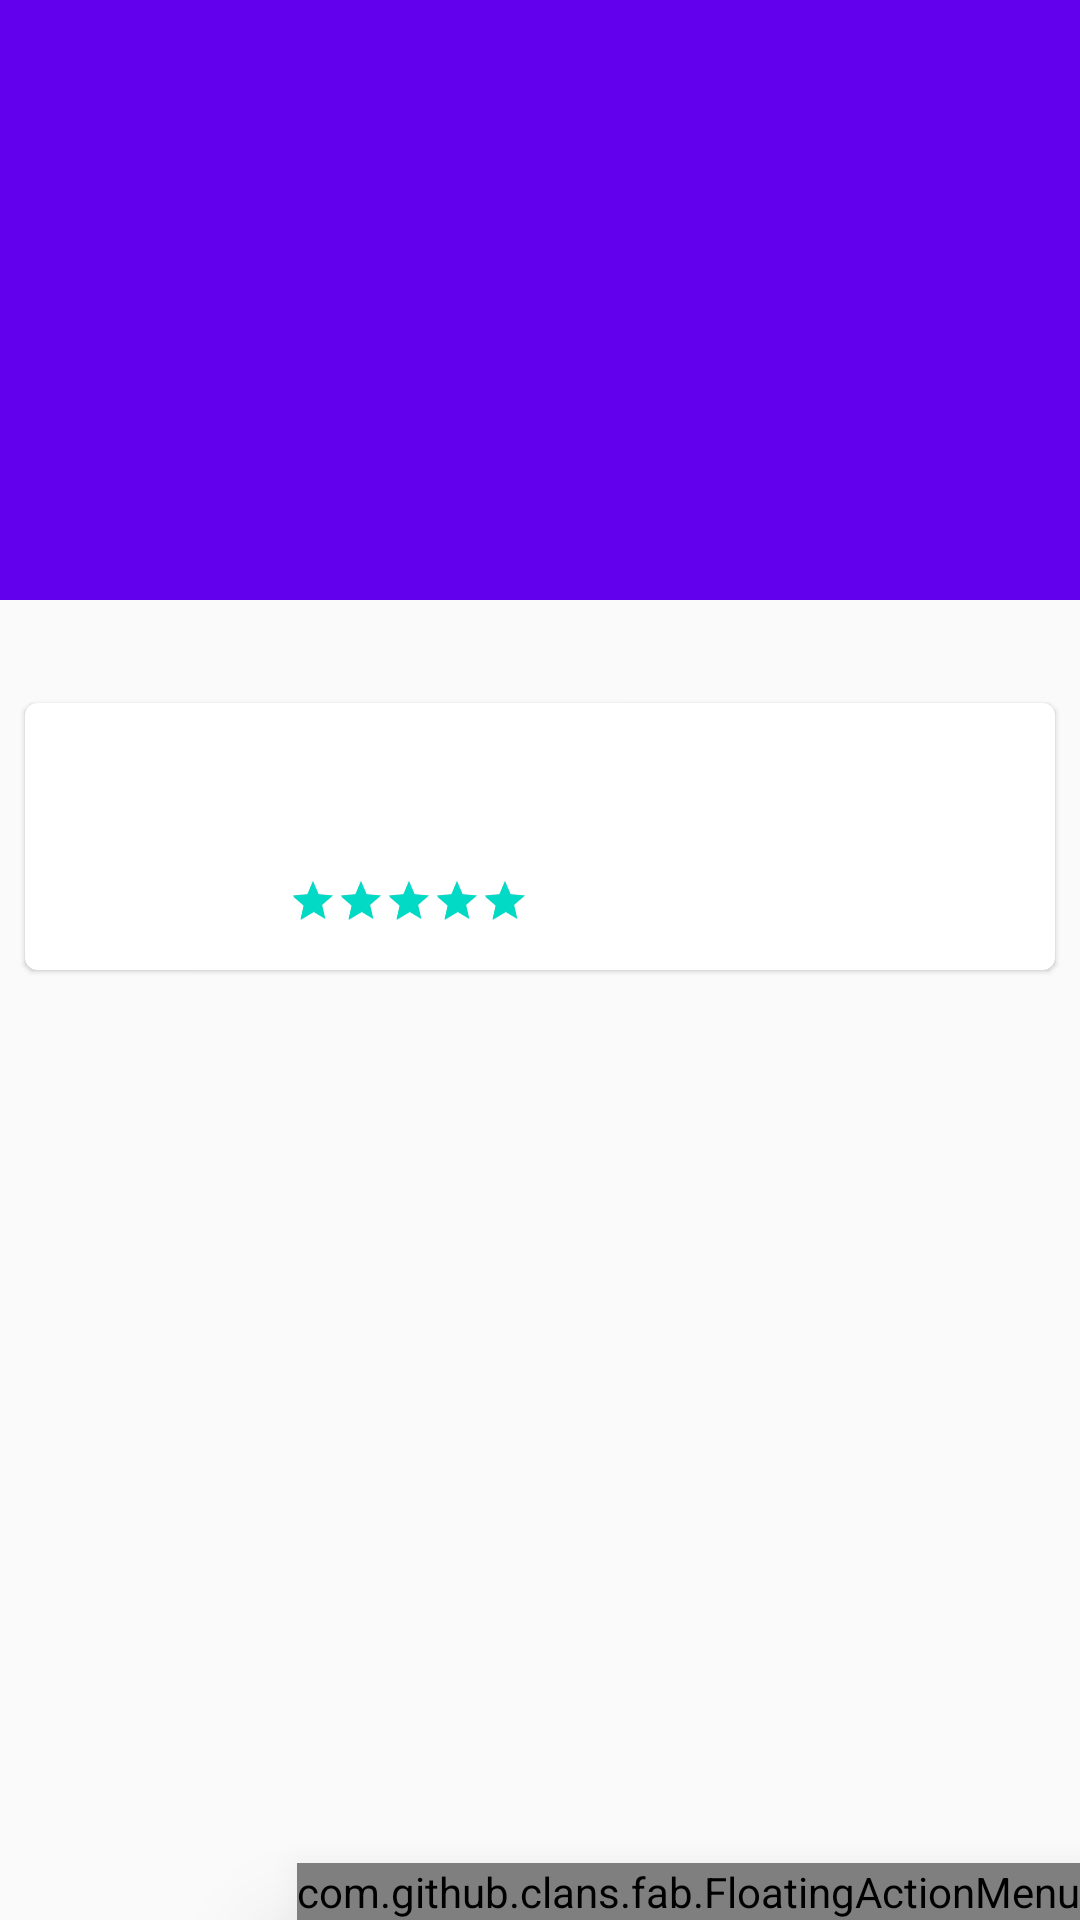

This screen was rendered from an Android layout file. Write that file and the resources it references.
<!-- AndroidManifest.xml: application theme AppTheme -->
<!-- res/layout/activity_detalle.xml -->
<?xml version="1.0" encoding="utf-8"?>
<android.support.design.widget.CoordinatorLayout
    xmlns:android="http://schemas.android.com/apk/res/android"
    xmlns:app="http://schemas.android.com/apk/res-auto"
    android:layout_width="match_parent"
    android:layout_height="match_parent"
    android:id="@+id/content"
    >
    <android.support.design.widget.AppBarLayout
        android:id="@+id/main.appbar"
        android:layout_width="match_parent"
        android:layout_height="200dp"
        android:theme="@style/ThemeOverlay.AppCompat.Dark.ActionBar"
        android:fitsSystemWindows="true">

        <android.support.design.widget.CollapsingToolbarLayout
            android:id="@+id/toolbar_layout"
            android:layout_width="match_parent"
            android:layout_height="match_parent"
            app:layout_scrollFlags="scroll|exitUntilCollapsed"
            android:fitsSystemWindows="true"
            app:contentScrim="?attr/colorPrimary"
            app:expandedTitleTextAppearance="@style/TransparentText"
            app:expandedTitleMarginStart="72dp"
            >
            <RelativeLayout
                android:id="@+id/layoutWallpaper"
                android:layout_width="match_parent"
                android:layout_height="match_parent"
                android:layout_above="@+id/LinearDiv">

                <ProgressBar
                    android:id="@+id/progressImagen"
                    android:layout_width="wrap_content"
                    android:layout_height="wrap_content"
                    android:layout_centerVertical="true"
                    android:layout_centerHorizontal="true"
                    android:visibility="visible" />

                <ImageView
                    android:id="@+id/imageMapa"
                    android:layout_width="match_parent"
                    android:layout_height="match_parent"
                    android:scaleType="centerCrop"
                    app:layout_collapseMode="parallax"/>
            </RelativeLayout>

            <android.support.v7.widget.Toolbar
                android:id="@+id/toolbar"
                android:layout_width="match_parent"
                android:layout_height="?attr/actionBarSize"
                app:popupTheme="@style/ThemeOverlay.AppCompat.Light"
                app:layout_collapseMode="pin"
                >
            </android.support.v7.widget.Toolbar>
        </android.support.design.widget.CollapsingToolbarLayout>
    </android.support.design.widget.AppBarLayout>


    <RelativeLayout
        android:id="@+id/mainview"
        android:layout_width="match_parent"
        android:layout_height="match_parent"
        app:layout_behavior="@string/appbar_scrolling_view_behavior">

        <android.support.v4.widget.NestedScrollView
            android:layout_width="wrap_content"
            android:layout_height="match_parent"
            android:fillViewport="true">

            <RelativeLayout
                android:layout_width="match_parent"
                android:layout_height="match_parent">
                <android.support.v7.widget.CardView
                    android:layout_width="match_parent"
                    android:layout_height="wrap_content"
                    android:layout_gravity="center"
                    app:cardCornerRadius="4dp"
                    app:cardElevation="1dp"
                    android:layout_marginTop="30dp"
                    android:layout_marginRight="5dp"
                    android:layout_marginLeft="5dp"
                    app:cardUseCompatPadding="true">

                    <RelativeLayout
                        android:layout_width="match_parent"
                        android:layout_height="wrap_content"
                        android:padding="12dp">

                        <ImageView
                            android:id="@+id/imageLugarItem"
                            android:layout_width="60dp"
                            android:layout_height="60dp"
                            android:layout_marginRight="16dp"
                            android:src="@mipmap/ic_launcher"/>

                        <TextView
                            android:id="@+id/tvNombreLugar"
                            android:layout_width="wrap_content"
                            android:layout_height="wrap_content"
                            android:textSize="20sp"
                            android:layout_toRightOf="@id/imageLugarItem" />

                        <TextView
                            android:id="@+id/tvDireccion"
                            android:layout_width="wrap_content"
                            android:layout_height="wrap_content"
                            android:layout_below="@id/tvNombreLugar"
                            android:layout_toRightOf="@id/imageLugarItem" />


                        <RatingBar
                            android:id="@+id/ratingLugarItem"
                            android:layout_width="wrap_content"
                            android:layout_height="wrap_content"
                            android:layout_below="@id/tvDireccion"
                            android:numStars="5"
                            android:stepSize="1.0"
                            android:rating="4.5"
                            android:layout_toRightOf="@id/imageLugarItem"
                            style="@android:style/Widget.DeviceDefault.Light.RatingBar.Small" />

                        <TextView
                            android:id="@+id/tvDistancia"
                            android:layout_height="wrap_content"
                            android:layout_width="wrap_content"
                            android:layout_marginRight="15dp"
                            android:layout_alignParentRight="true"
                            android:layout_below="@id/tvDireccion"
                            android:textColor="@color/colorAccent"/>
                    </RelativeLayout>
                </android.support.v7.widget.CardView>
            </RelativeLayout>
        </android.support.v4.widget.NestedScrollView>


    </RelativeLayout>


    <com.github.clans.fab.FloatingActionMenu
        android:id="@+id/btnMenu"
        android:visibility="visible"
        android:elevation="20dp"
        android:layout_marginLeft="10dp"
        android:layout_width="wrap_content"
        android:layout_height="wrap_content"
        android:layout_alignParentRight="true"
        android:layout_alignParentBottom="true"
        app:menu_fab_size="normal"
        app:menu_colorNormal="@color/colorPrimary"
        app:menu_colorPressed="@color/colorPrimary"
        app:menu_animationDelayPerItem="50"
        app:layout_anchor="@id/mainview"
        app:layout_anchorGravity="bottom|end"
        app:menu_buttonSpacing="5dp"
        >


        <com.github.clans.fab.FloatingActionButton
            android:id="@+id/fabShare"
            android:elevation="20dp"
            android:layout_width="match_parent"
            android:layout_height="wrap_content"
            android:layout_alignParentBottom="true"
            android:layout_alignParentRight="true"
            android:layout_marginBottom="8dp"
            android:layout_marginRight="8dp"
            android:src="@drawable/ic_share"
            app:fab_label="@string/compartir"
            app:fabSize="mini"
            app:fab_colorNormal="@color/colorPrimary"
            app:fab_colorPressed="@color/colorPrimary"
            app:fab_colorRipple="@color/colorPrimaryDark" />


        <com.github.clans.fab.FloatingActionButton
            android:id="@+id/fabSearch"
            android:elevation="20dp"
            android:layout_width="match_parent"
            android:layout_height="wrap_content"
            android:layout_alignParentBottom="true"
            android:layout_alignParentRight="true"
            android:layout_marginBottom="8dp"
            android:layout_marginRight="8dp"
            android:src="@drawable/ic_search"
            app:fab_label="@string/busqueda"
            app:fabSize="mini"
            app:fab_colorNormal="@color/colorPrimary"
            app:fab_colorPressed="@color/colorPrimary"
            app:fab_colorRipple="@color/colorPrimaryDark" />



    </com.github.clans.fab.FloatingActionMenu>


</android.support.design.widget.CoordinatorLayout>
<!-- resources referenced by this layout -->
<resources>
  <string name="busqueda">Búsqueda</string>
  <string name="compartir">Compartir</string>
  <style name="TransparentText" parent="@android:style/TextAppearance">
          <item name="android:textColor">@android:color/transparent</item>
      </style>
  <style name="AppTheme" parent="Theme.AppCompat.Light.NoActionBar">
          
          <item name="colorPrimary">@color/colorPrimary</item>
          <item name="colorPrimaryDark">@color/colorPrimaryDark</item>
          <item name="colorAccent">@color/colorAccent</item>
      </style>
  <!-- not gathered from this repository: default colours our renderer supplied (Android Studio template values) -->
  <color name="colorPrimary">#FF6200EE</color>
  <color name="colorPrimaryDark">#FF3700B3</color>
  <color name="colorAccent">#FF03DAC5</color>
</resources>
